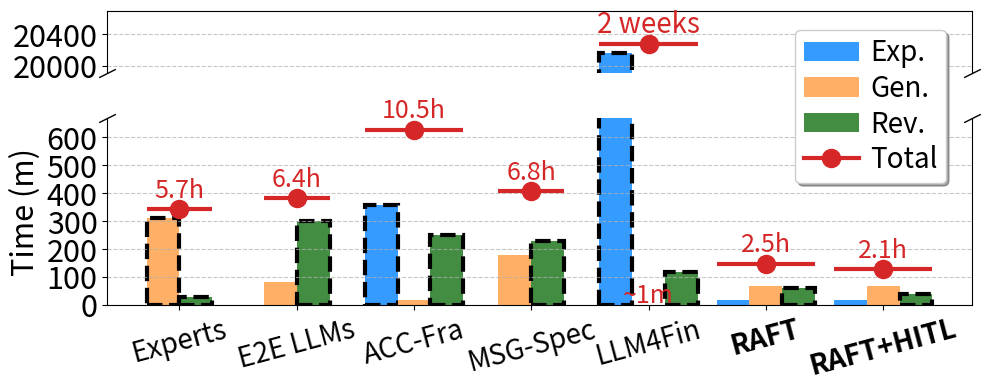

This figure's Python source: (Note: this script raises an exception after producing the figure.)
import numpy as np
import matplotlib.pyplot as plt
# before calling fig.legend(), create legend handles without borders
from matplotlib.patches import Patch
from matplotlib.lines import Line2D



def draw_figure():
    # data = {method: {phase: seconds}}
    data = {
        "Experts": {
            # no explicit definition phase
            "generation": (1.486 + 2.042 + 2.814 + 0.936 + 1.725 + 1.414) * 3600 / 2,
            "revise": 0.5 * 3600,
        },
        "E2E LLMs": {
            "generation": (20.616667 * 6 * 60 + 33.45 * 6 * 60 + 29.516667 * 6 * 60) / 3 / 2,
            "revise": 3600 * 5,
        },
        "ACC-Fra": {
            "definition": 60*6 * 60,
            "generation": 18 * 60,
            "revise": 250 * 60,
        },
        "MSG-Spec": {
            "generation": 180 * 60,
            "revise": 228 * 60,
        },
        "LLM4Fin": {
            "definition": 2 * 7 * 24 * 3600,
            "generation": 9.6 * 6,
            "revise": 3600 * 2,
        },
        "RAFT": {
            "definition": 19.6 * 60,
            "generation": 11.5 * 60 * 6,
            "revise": 60 * 60,
        },
        "RAFT+HITL": {
            "definition": 19.6 * 60,
            "generation": 11.5 * 60 * 6,
            "revise": 40 * 60,
        },
    }
    # convert seconds -> minutes
    for method in data:
        for phase in data[method]:
            data[method][phase] /= 60
    labels = list(data.keys())
    x = np.arange(len(labels), dtype=float)
    width = 0.28
    definition_times = [data[l].get("definition", 0) for l in labels]
    generation_times = [data[l].get("generation", 0) for l in labels]
    revise_times = [data[l].get("revise", 0) for l in labels]
    total_times = [definition_times[i] + generation_times[i] + revise_times[i]
                   for i in range(len(labels))]
    has_def = [definition_times[i] > 0 for i in range(len(labels))]
    broken_idx = labels.index("LLM4Fin")  # the only off-scale bar
    c_def, c_gen, c_rev, c_tot = "#369bff", "#ffb066", "#438D42", "#d62728"
    fig, (ax1, ax2) = plt.subplots(
        2, 1, figsize=(10, 4), sharex=True,
        gridspec_kw={"height_ratios": [1, 3]})
    def draw_group(ax, i, legend=False):
        """Draw the (up to) three phase bars + total marker for method i."""
        lab_def = "Exp." if legend else ""
        lab_gen = "Gen." if legend else ""
        lab_rev = "Rev." if legend else ""
        lab_tot = "Total" if legend else ""
        if has_def[i]:
            if i in [2, 4]:
                ax.bar(x[i] - width, definition_times[i], width, color=c_def, label=lab_def, edgecolor="black", linewidth=3, linestyle="--")# dashed border
            else:
                ax.bar(x[i] - width, definition_times[i], width, color=c_def, label=lab_def)
            if i in [0]:
                ax.bar(x[i], generation_times[i], width, color=c_gen, label=lab_gen, edgecolor="black", linewidth=3, linestyle="--")# dashed border
            else:
                ax.bar(x[i], generation_times[i], width, color=c_gen, label=lab_gen)
            ax.bar(x[i] + width, revise_times[i], width, color=c_rev, label=lab_rev, edgecolor="black", linewidth=3, linestyle="--")# dashed border
            xmin, xmax = x[i] - width * 1.5, x[i] + width * 1.5
        else:
            if i in [0]:
                ax.bar(x[i] - width / 2, generation_times[i], width, color=c_gen, label=lab_gen, edgecolor="black", linewidth=3, linestyle="--")# dashed border
            else:
                ax.bar(x[i] - width / 2, generation_times[i], width, color=c_gen, label=lab_gen)
            ax.bar(x[i] + width / 2, revise_times[i], width, color=c_rev, label=lab_rev, edgecolor="black", linewidth=3, linestyle="--")# dashed border
            xmin, xmax = x[i] - width, x[i] + width
        ax.hlines(y=total_times[i], xmin=xmin, xmax=xmax,
                  colors=c_tot, linestyles="-", linewidth=3)
        ax.plot(x[i], total_times[i], color=c_tot, marker="o", markersize=13,
                label=lab_tot, linewidth=3)
    # ---- top subplot: only the off-scale LLM4Fin bar ----
    draw_group(ax1, broken_idx, legend=True)
    ax1.text(x[broken_idx], total_times[broken_idx] + 140, "2 weeks",
             ha="center", fontsize=20, color=c_tot)
    ax1.set_ylim(19900, 20700)
    ax1.set_yticks([20000, 20400])
    ax1.tick_params(axis="y", labelsize=22)
    ax1.spines["bottom"].set_visible(False)
    ax1.tick_params(axis="x", bottom=False)
    ax1.grid(axis="y", linestyle="--", alpha=0.7)
    # ---- bottom subplot: all other methods on a normal scale ----
    for i in range(len(labels)):
        # if i == broken_idx:
        #     continue
        draw_group(ax2, i, legend=False)
        # annotate tiny generation bars (e.g. none here, kept for safety)
        if has_def[i] and generation_times[i] < 10:
            ax2.text(x[i], generation_times[i] + 7, f"~{generation_times[i]:.0f}m",
                     ha="center", fontsize=18, color=c_tot)
    ax2.set_ylabel("Time (m)", fontsize=22)
    ax2.spines["top"].set_visible(False)
    ax2.set_xticks(x)
    ax2.set_xticklabels(labels, fontsize=20, rotation=15)
    for tick in ax2.get_xticklabels():
        if tick.get_text().startswith("RAFT"):
            tick.set_fontweight("bold")
    ax2.set_yticks([0, 100, 200, 300, 400, 500, 600])
    ax2.set_ylim(0, 670)
    ax2.tick_params(axis="y", labelsize=22)
    ax2.grid(axis="y", linestyle="--", alpha=0.7)
    # total labels (in hours) for the on-scale methods
    for i in reversed(range(len(labels))):
        if i == broken_idx:
            continue
        ax2.text(x[i], total_times[i] + 20, f"{total_times[i] / 60:.1f}h",
                 ha="center", va="bottom", fontsize=18, color=c_tot)

    legend_handles = [
        Patch(facecolor=c_def, edgecolor='none', label='Exp.'),
        Patch(facecolor=c_gen, edgecolor='none', label='Gen.'),
        Patch(facecolor=c_rev, edgecolor='none', label='Rev.'),
        Line2D([0], [0], color=c_tot, marker='o', markersize=13, 
           linestyle='-', linewidth=3, label='Total'),
    ]

    # then use these handles instead of getting them from ax1
    fig.legend(handles=legend_handles, labels=['Exp.', 'Gen.', 'Rev.', 'Total'], 
            loc="upper right", fontsize=20, frameon=True, shadow=True, 
            ncol=1, borderpad=0.3, labelspacing=0.2, handletextpad=0.4, 
            bbox_to_anchor=(0.965, 0.95))
    # broken-axis diagonal marks
    d = 0.5
    kwargs = dict(marker=[(-1, -d), (1, d)], markersize=12, linestyle="none",
                  color="k", mec="k", mew=1, clip_on=False)
    ax1.plot([0, 1], [0, 0], transform=ax1.transAxes, **kwargs)
    ax2.plot([0, 1], [1, 1], transform=ax2.transAxes, **kwargs)
    plt.tight_layout()
    plt.savefig("fig/exp1_time.png", dpi=300, bbox_inches="tight")
    plt.savefig("fig/exp1_time.pdf", dpi=300, bbox_inches="tight")
if __name__ == "__main__":
    draw_figure()
